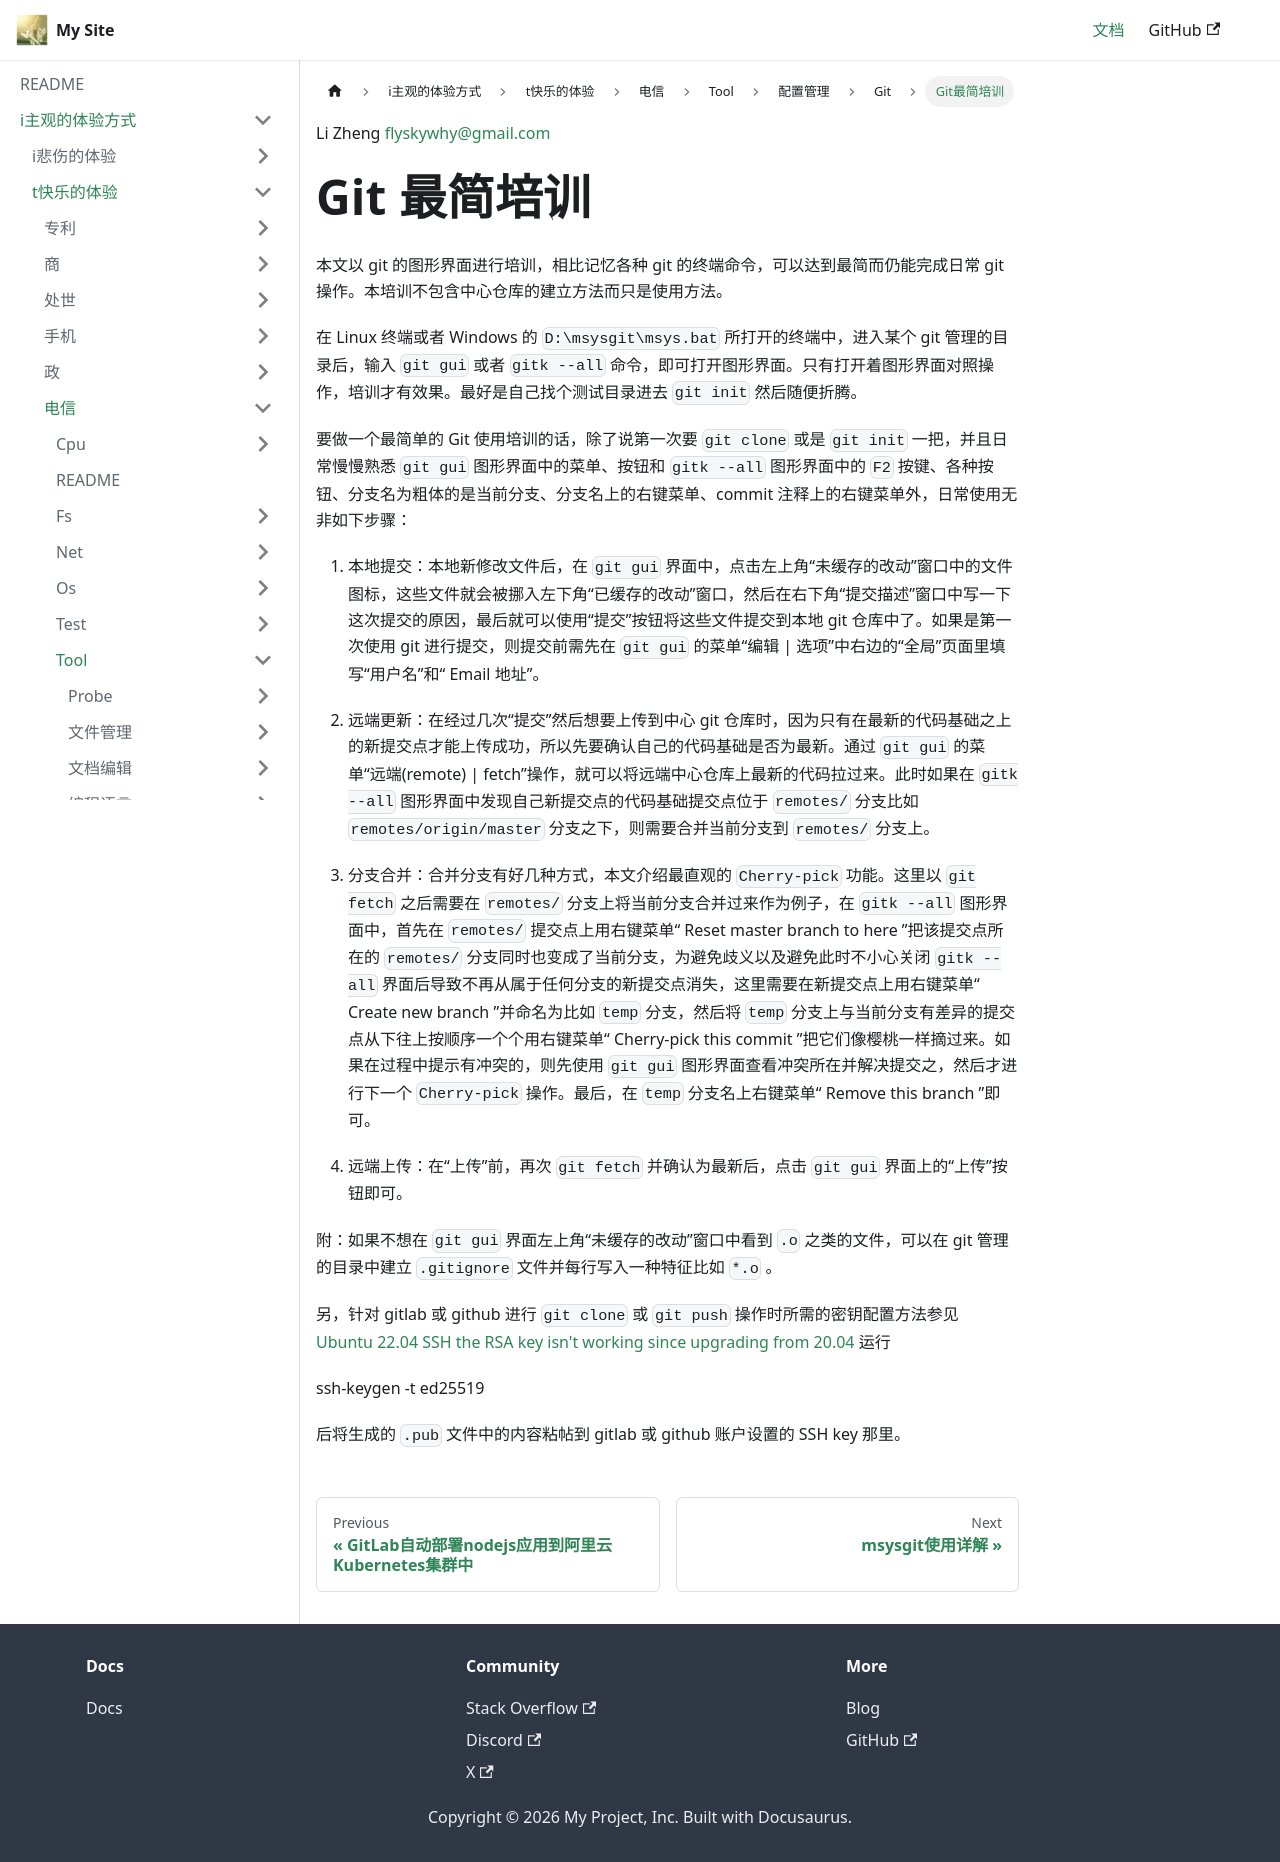

repository: flyskywhy/g · page: docs/i主观的体验方式/t快乐的体验/电信/Tool/配置管理/Git/Git最简培训/index.html · generator: docusaurus

Li Zheng flyskywhy@gmail.com

# Git 最简培训
本文以 git 的图形界面进行培训，相比记忆各种 git 的终端命令，可以达到最简而仍能完成日常 git 操作。本培训不包含中心仓库的建立方法而只是使用方法。

在 Linux 终端或者 Windows 的 `D:\msysgit\msys.bat` 所打开的终端中，进入某个 git 管理的目录后，输入 `git gui` 或者 `gitk --all` 命令，即可打开图形界面。只有打开着图形界面对照操作，培训才有效果。最好是自己找个测试目录进去 `git init` 然后随便折腾。

要做一个最简单的 Git 使用培训的话，除了说第一次要 `git clone` 或是 `git init` 一把，并且日常慢慢熟悉 `git gui` 图形界面中的菜单、按钮和 `gitk --all` 图形界面中的 `F2` 按键、各种按钮、分支名为粗体的是当前分支、分支名上的右键菜单、commit 注释上的右键菜单外，日常使用无非如下步骤：

1. 本地提交：本地新修改文件后，在 `git gui` 界面中，点击左上角“未缓存的改动”窗口中的文件图标，这些文件就会被挪入左下角“已缓存的改动”窗口，然后在右下角“提交描述”窗口中写一下这次提交的原因，最后就可以使用“提交”按钮将这些文件提交到本地 git 仓库中了。如果是第一次使用 git 进行提交，则提交前需先在 `git gui` 的菜单“编辑 | 选项”中右边的“全局”页面里填写“用户名”和“ Email 地址”。

2. 远端更新：在经过几次“提交”然后想要上传到中心 git 仓库时，因为只有在最新的代码基础之上的新提交点才能上传成功，所以先要确认自己的代码基础是否为最新。通过 `git gui` 的菜单“远端(remote) | fetch”操作，就可以将远端中心仓库上最新的代码拉过来。此时如果在 `gitk --all` 图形界面中发现自己新提交点的代码基础提交点位于 `remotes/` 分支比如 `remotes/origin/master` 分支之下，则需要合并当前分支到 `remotes/` 分支上。

3. 分支合并：合并分支有好几种方式，本文介绍最直观的 `Cherry-pick` 功能。这里以 `git fetch` 之后需要在 `remotes/` 分支上将当前分支合并过来作为例子，在 `gitk --all` 图形界面中，首先在 `remotes/` 提交点上用右键菜单“ Reset master branch to here ”把该提交点所在的 `remotes/` 分支同时也变成了当前分支，为避免歧义以及避免此时不小心关闭 `gitk --all` 界面后导致不再从属于任何分支的新提交点消失，这里需要在新提交点上用右键菜单“ Create new branch ”并命名为比如 `temp` 分支，然后将 `temp` 分支上与当前分支有差异的提交点从下往上按顺序一个个用右键菜单“ Cherry-pick this commit ”把它们像樱桃一样摘过来。如果在过程中提示有冲突的，则先使用 `git gui` 图形界面查看冲突所在并解决提交之，然后才进行下一个 `Cherry-pick` 操作。最后，在 `temp` 分支名上右键菜单“ Remove this branch ”即可。

4. 远端上传：在“上传”前，再次 `git fetch` 并确认为最新后，点击 `git gui` 界面上的“上传”按钮即可。

附：如果不想在 `git gui` 界面左上角“未缓存的改动”窗口中看到 `.o` 之类的文件，可以在 git 管理的目录中建立 `.gitignore` 文件并每行写入一种特征比如 `*.o` 。

另，针对 gitlab 或 github 进行 `git clone` 或 `git push` 操作时所需的密钥配置方法参见 [Ubuntu 22.04 SSH the RSA key isn't working since upgrading from 20.04](https://askubuntu.com/questions/1409105/ubuntu-22-04-ssh-the-rsa-key-isnt-working-since-upgrading-from-20-04) 运行

    ssh-keygen -t ed25519

后将生成的 `.pub` 文件中的内容粘帖到 gitlab 或 github 账户设置的 SSH key 那里。
